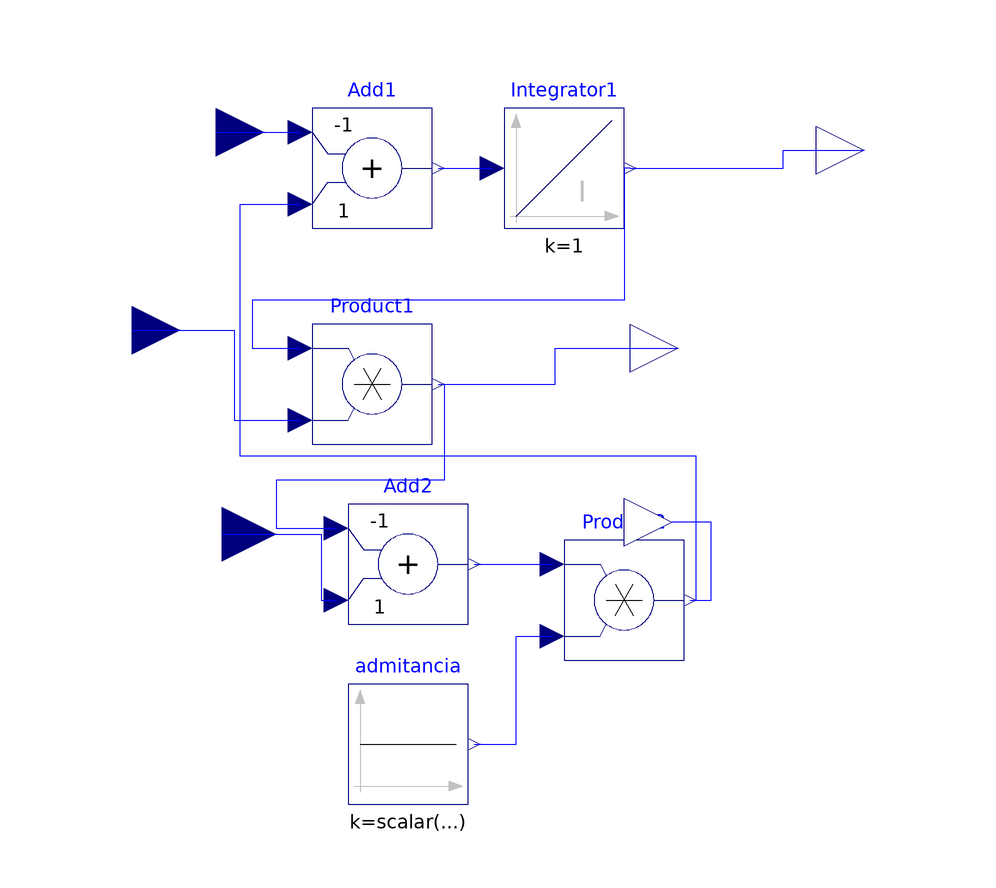

The component connection diagram of the Modelica model below, drawn from its own Placement and Line annotations.

model compartimentogeneral

    Modelica.Blocks.Interfaces.RealInput
                                      flujent
      annotation (Placement(transformation(extent={{-84,30},{-68,50}}, rotation=
             0)));
    Modelica.Blocks.Math.Add Add1(k1=-1) annotation (Placement(transformation(
            extent={{-60,24},{-40,44}}, rotation=0)));
    Modelica.Blocks.Continuous.Integrator Integrator1(y_start=scalar(c))
      annotation (Placement(transformation(extent={{-28,24},{-8,44}}, rotation=
              0)));
    Modelica.Blocks.Interfaces.RealOutput
                                       volusal
      annotation (Placement(transformation(extent={{24,28},{40,46}},rotation=0),
          iconTransformation(extent={{-8,26},{8,44}})));
    Modelica.Blocks.Math.Product Product1 annotation (Placement(transformation(
            extent={{-60,-12},{-40,8}}, rotation=0)));
    Modelica.Blocks.Interfaces.RealInput
                                      elastancia
      annotation (Placement(transformation(extent={{-98,-2},{-82,16}}, rotation=
             0), iconTransformation(extent={{-82,-4},{-66,14}})));
    Modelica.Blocks.Interfaces.RealOutput
                                       presisal
      annotation (Placement(transformation(extent={{-8,-4},{10,12}}, rotation=0)));
    Modelica.Blocks.Math.Add Add2(k1=-1)
      annotation (Placement(transformation(extent={{-54,-42},{-34,-22}},
            rotation=0)));
    Modelica.Blocks.Interfaces.RealInput
                                      present
      annotation (Placement(transformation(extent={{-84,-36},{-66,-18}},
            rotation=0)));
    Modelica.Blocks.Math.Product Product2 annotation (Placement(transformation(
            extent={{-18,-48},{2,-28}}, rotation=0)));
    Modelica.Blocks.Sources.Constant admitancia(k=scalar(admitancia))
      annotation (Placement(transformation(extent={{-54,-72},{-34,-52}},
            rotation=0)));
    Modelica.Blocks.Interfaces.RealOutput
                                       flujsal
      annotation (Placement(transformation(extent={{-8,-34},{8,-16}}, rotation=
              0)));
   equation
    connect(flujent,Add1.u1)
      annotation (Line(points={{-76,40},{-62,40}}, color={0,0,255}));
    connect(Add1.y,Integrator1.u)
      annotation (Line(points={{-39,34},{-30,34}}, color={0,0,255}));
    connect(Integrator1.y,       volusal)
      annotation (Line(points={{-7,34},{18.5,34},{18.5,37},{32,37}},color={0,0,
            255}));
    connect(Integrator1.y,Product1.u1)             annotation (Line(points={{-7,
            34},{-8,34},{-8,12},{-70,12},{-70,4},{-62,4}}, color={0,0,255}));
    connect(elastancia,Product1.u2)
      annotation (Line(points={{-90,7},{-73,7},{-73,-8},{-62,-8}}, color={0,0,
            255}));
    connect(Product1.y,       presisal)
      annotation (Line(points={{-39,-2},{-19.5,-2},{-19.5,4},{1,4}}, color={0,0,
            255}));
    connect(present,Add2.u2)       annotation (Line(points={{-75,-27},{-58.5,
            -27},{-58.5,-38},{-56,-38}}, color={0,0,255}));
    connect(Product1.y,Add2.u1)             annotation (Line(points={{-39,-2},{
            -38,-2},{-38,-18},{-66,-18},{-66,-26},{-56,-26}}, color={0,0,255}));
    connect(Add2.y,Product2.u1)
      annotation (Line(points={{-33,-32},{-20,-32}}, color={0,0,255}));
    connect(admitancia.y,Product2.u2)             annotation (Line(points={{-33,
            -62},{-26,-62},{-26,-44},{-20,-44}}, color={0,0,255}));
    connect(Product2.y,       flujsal)
      annotation (Line(points={{3,-38},{6.5,-38},{6.5,-25},{0,-25}}, color={0,0,
            255}));
    connect(Product2.y,Add1.u2)             annotation (Line(points={{3,-38},{4,
            -38},{4,-14},{-72,-14},{-72,28},{-62,28}}, color={0,0,255}));
    annotation (Diagram(coordinateSystem(preserveAspectRatio=false, extent={{
              -100,-100},{100,100}}),
                        graphics),
                         Icon(graphics={
          Rectangle(
            extent={{-66,48},{-8,-52}},
            lineColor={0,0,255},
            fillColor={95,191,0},
            fillPattern=FillPattern.Solid),
          Text(
            extent={{-64,32},{-10,-8}},
            lineColor={0,0,255},
            fillColor={0,127,255},
            fillPattern=FillPattern.Forward,
            textString=
                 "compartimento"),
          Text(
            extent={{-52,8},{-22,-4}},
            lineColor={0,0,255},
            fillColor={0,127,255},
            fillPattern=FillPattern.Forward,
            textString=
                 "general")}));
   end compartimentogeneral;